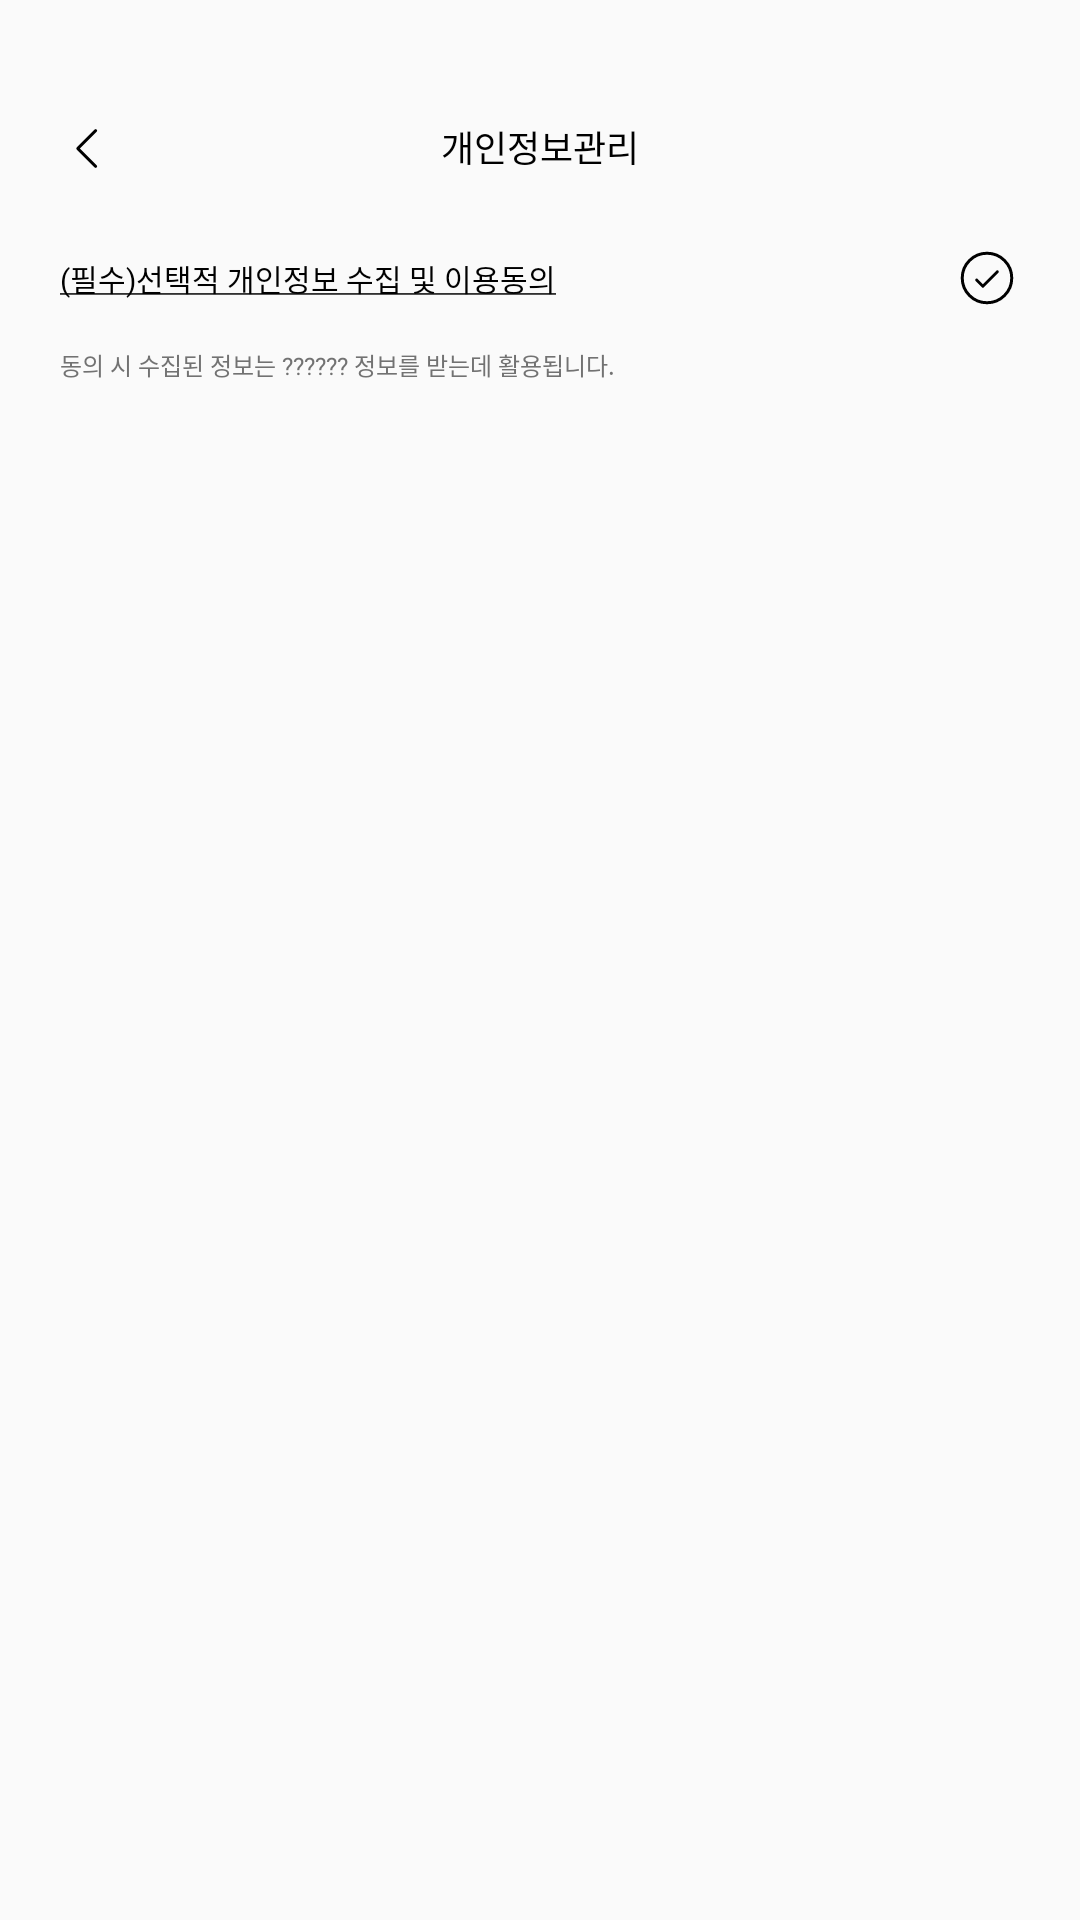

This screen was rendered from an Android layout file. Write that file and the resources it references.
<!-- AndroidManifest.xml: application theme Theme.TrashApp -->
<!-- res/layout/fragment_personal_info.xml -->
<?xml version="1.0" encoding="utf-8"?>
<androidx.constraintlayout.widget.ConstraintLayout xmlns:android="http://schemas.android.com/apk/res/android"
    xmlns:app="http://schemas.android.com/apk/res-auto"
    xmlns:tools="http://schemas.android.com/tools"
    android:layout_width="match_parent"
    android:layout_height="match_parent"
    android:paddingLeft="@dimen/dimens20dp"
    android:paddingRight="@dimen/dimens20dp"
    tools:context=".view.fragments.PersonalInfoFragment">

    <ImageButton
        android:id="@+id/piBackButton"
        android:layout_width="wrap_content"
        android:layout_height="wrap_content"
        android:layout_marginTop="@dimen/dimens40dp"
        android:background="@android:color/transparent"
        android:src="@drawable/backbutton"
        app:layout_constraintStart_toStartOf="parent"
        app:layout_constraintTop_toTopOf="parent" />

    <TextView
        android:id="@+id/piTitle"
        android:layout_width="wrap_content"
        android:layout_height="wrap_content"
        android:layout_marginTop="@dimen/dimens40dp"
        android:fontFamily="@font/pretendardregular"
        android:text="개인정보관리"
        android:textColor="@color/black"
        android:textSize="@dimen/dimens16sp"
        android:textStyle="normal"
        app:layout_constraintEnd_toEndOf="parent"
        app:layout_constraintStart_toStartOf="parent"
        app:layout_constraintTop_toTopOf="parent" />

    <androidx.constraintlayout.widget.ConstraintLayout
        android:id="@+id/piContainer"
        android:layout_width="match_parent"
        android:layout_height="wrap_content"
        android:layout_marginTop="@dimen/dimens27dp"
        app:layout_constraintEnd_toEndOf="parent"
        app:layout_constraintStart_toStartOf="parent"
        app:layout_constraintTop_toBottomOf="@id/piTitle">

        <TextView
            android:layout_width="wrap_content"
            android:layout_height="wrap_content"
            android:fontFamily="@font/pretendardregular"
            android:text="@string/acceptText"
            android:textColor="@color/black"
            android:textSize="@dimen/dimens12sp"
            app:layout_constraintBottom_toBottomOf="parent"
            app:layout_constraintStart_toStartOf="parent"
            app:layout_constraintTop_toTopOf="parent" />

        <ImageButton
            android:layout_width="wrap_content"
            android:layout_height="wrap_content"
            android:background="@android:color/transparent"
            android:src="@drawable/checkcircle"
            app:layout_constraintBottom_toBottomOf="parent"
            app:layout_constraintEnd_toEndOf="parent"
            app:layout_constraintTop_toTopOf="parent" />

    </androidx.constraintlayout.widget.ConstraintLayout>

    <TextView
        android:layout_width="wrap_content"
        android:layout_height="wrap_content"
        android:layout_marginTop="@dimen/dimens16sp"
        android:fontFamily="@font/pretendardregular"
        android:text="동의 시 수집된 정보는 ?????? 정보를 받는데 활용됩니다."
        android:textColor="@color/grey"
        android:textSize="8sp"
        app:layout_constraintStart_toStartOf="parent"
        app:layout_constraintTop_toBottomOf="@id/piContainer" />

</androidx.constraintlayout.widget.ConstraintLayout>
<!-- resources referenced by this layout -->
<resources>
  <color name="black">#FF000000</color>
  <color name="grey">#727272</color>
  <dimen name="dimens12sp">10sp</dimen>
  <dimen name="dimens16sp">14sp</dimen>
  <dimen name="dimens20dp">20dp</dimen>
  <dimen name="dimens27dp">27dp</dimen>
  <dimen name="dimens40dp">35dp</dimen>
  <!-- drawable backbutton: png bitmap (drawable, 177 bytes) -->
  <!-- drawable checkcircle (drawable) -->
  <vector xmlns:android="http://schemas.android.com/apk/res/android"
      android:width="22dp"
      android:height="22dp"
      android:viewportWidth="22"
      android:viewportHeight="22">
    <group>
      <clip-path
          android:pathData="M0,0h22v22h-22z"/>
      <path
          android:strokeWidth="1"
          android:pathData="M7.563,11.688L9.625,13.75L14.438,8.938"
          android:strokeLineJoin="round"
          android:fillColor="#00000000"
          android:strokeColor="#000000"
          android:strokeLineCap="round"/>
      <path
          android:strokeWidth="1"
          android:pathData="M11,19.25C15.556,19.25 19.25,15.556 19.25,11C19.25,6.444 15.556,2.75 11,2.75C6.444,2.75 2.75,6.444 2.75,11C2.75,15.556 6.444,19.25 11,19.25Z"
          android:strokeLineJoin="round"
          android:fillColor="#00000000"
          android:strokeColor="#000000"
          android:strokeLineCap="round"/>
    </group>
  </vector>
  <string name="acceptText"><u>(필수)선택적 개인정보 수집 및 이용동의</u></string>
  <style name="Theme.TrashApp" parent="Theme.AppCompat.Light">
          <item name="colorPrimary">@color/green</item>
          <item name="colorPrimaryVariant">@color/green</item>
          <item name="colorOnPrimary">@color/white</item>
          <item name="android:statusBarColor">?attr/colorPrimaryVariant</item>
          <item name="windowNoTitle">true</item>
          <item name="android:windowFullscreen">true</item>
      </style>
  <color name="green">#B1D182</color>
  <color name="white">#FFFFFFFF</color>
</resources>
